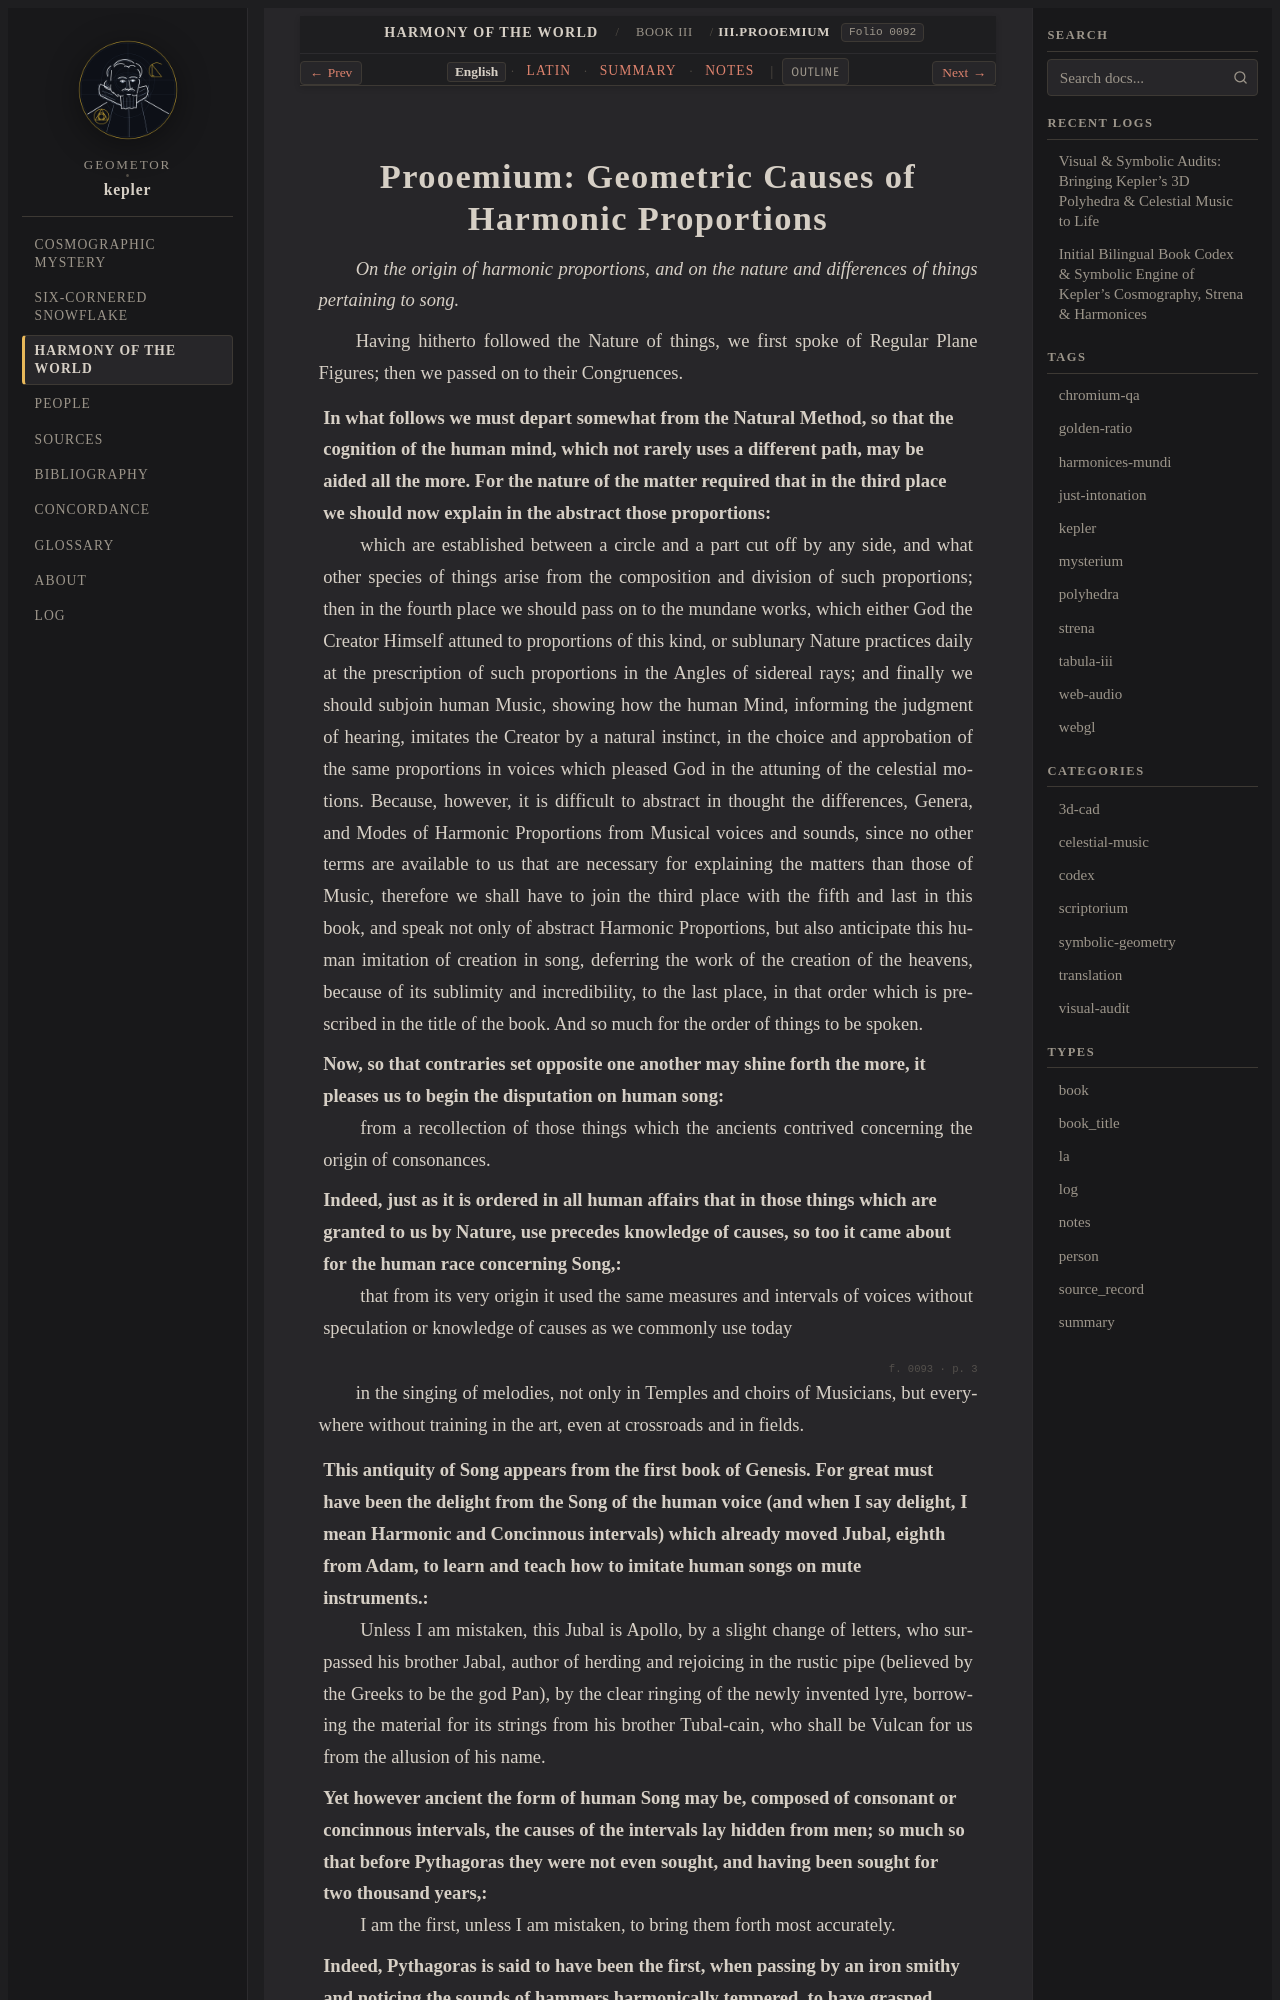

repository: geometor/kepler · page: harmonices_mundi/liber_iii/prooemium/index.html · generator: sphinx

:layout: book
:canonical_id: III.Prooemium
:order: 1
:folio: harmonices_mundi:0092

.. _hm-liber-iii-prooemium-en:
.. _hm-liber-iii-prooemium:

Prooemium: Geometric Causes of Harmonic Proportions
===================================================

.. folio:: harmonices_mundi:0092
   :page: p. 2

*On the origin of harmonic proportions, and on the nature and differences of things pertaining to song.*

Having hitherto followed the Nature of things, we first spoke of Regular Plane Figures; then we passed on to their Congruences.

In what follows we must depart somewhat from the Natural Method, so that the cognition of the human mind, which not rarely uses a different path, may be aided all the more. For the nature of the matter required that in the third place we should now explain in the abstract those proportions
 which are established between a circle and a part cut off by any side, and what other species of things arise from the composition and division of such proportions; then in the fourth place we should pass on to the mundane works, which either God the Creator Himself attuned to proportions of this kind,
 or sublunary Nature practices daily at the prescription of such proportions in the Angles of sidereal rays; and finally we should subjoin human Music, showing how the human Mind, informing the judgment of hearing, imitates the Creator by a natural instinct, in the choice and approbation of the same proportions in voices
 which pleased God in the attuning of the celestial motions. Because, however, it is difficult to abstract in thought the differences, Genera, and Modes of Harmonic Proportions from Musical voices and sounds, since no other terms are available to us that are necessary for explaining the matters than those of Music,
 therefore we shall have to join the third place with the fifth and last in this book, and speak not only of abstract Harmonic Proportions, but also anticipate this human imitation of creation in song, deferring the work of the creation of the heavens, because of its sublimity and incredibility,
 to the last place, in that order which is prescribed in the title of the book. And so much for the order of things to be spoken.

Now, so that contraries set opposite one another may shine forth the more, it pleases us to begin the disputation on human song
 from a recollection of those things which the ancients contrived concerning the origin of consonances.

Indeed, just as it is ordered in all human affairs that in those things which are granted to us by Nature, use precedes knowledge of causes, so too it came about for the human race concerning Song,
 that from its very origin it used the same measures and intervals of voices without speculation or knowledge of causes as we commonly use today

.. folio:: harmonices_mundi:0093
   :page: p. 3

in the singing of melodies, not only in Temples and choirs of Musicians, but everywhere without training in the art, even at crossroads and in fields.


This antiquity of Song appears from the first book of Genesis. For great must have been the delight from the Song of the human voice (and when I say delight, I mean Harmonic and Concinnous intervals) which already moved Jubal, eighth from Adam, to learn and teach how to imitate human songs on mute instruments.
 Unless I am mistaken, this Jubal is Apollo, by a slight change of letters, who surpassed his brother Jabal, author of herding and rejoicing in the rustic pipe (believed by the Greeks to be the god Pan), by the clear ringing of the newly invented lyre, borrowing the material for its strings from his brother Tubal-cain,
 who shall be Vulcan for us from the allusion of his name.

Yet however ancient the form of human Song may be, composed of consonant or concinnous intervals, the causes of the intervals lay hidden from men; so much so that before Pythagoras they were not even sought, and having been sought for two thousand years,
 I am the first, unless I am mistaken, to bring them forth most accurately.
